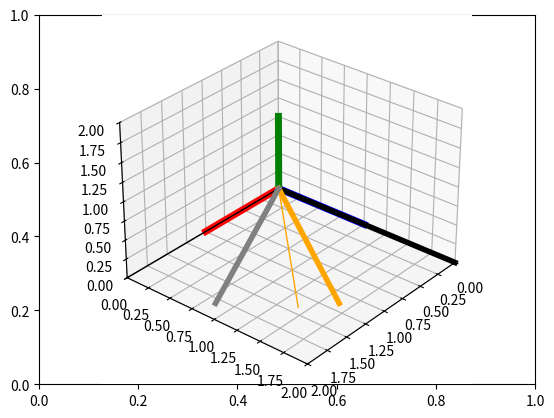

Write Python code to recreate this figure.
# Import libraries and packages
import matplotlib.pyplot as plt
from mpl_toolkits import mplot3d
import numpy as np

# create the fig and ax objects to handle figure and axes of the fixed frame
fig,ax = plt.subplots()

# Use 3d view 
ax = plt.axes(projection = "3d")



def setaxis(x1, x2, y1, y2, z1, z2):
    # this function is used to fix the view to the values of input arguments
    # -----------------------------------------------------------------------
    # ARGUMENTS
    # x1, x2 -> numeric value
    # y1, y2 -> numeric value
    # y1, z2 -> numeric value
    # -----------------------------------------------------------------------
    ax.set_xlim3d(x1,x2)
    ax.set_ylim3d(y1,y2)
    ax.set_zlim3d(z1,z2)
    ax.view_init(elev=30, azim=40)


def fix_system(axis_length):
    # Fix system function 
    # Plots a 3D centered at [x,y,z] = [0,0,0]
    # -------------------------------------------------------------------
    # Arguments 
    # axis_length -> used to specify the length of the axis, in this case
    #                all axes are of the same length
    # -------------------------------------------------------------------
    x = [0, axis_length]
    y = [0, axis_length] 
    z = [0, axis_length]
    zp = [0, 0]
    ax.plot3D(x, zp, zp, color='red', linewidth=5) #linewidth es para hacer las lineas mas gruesas
    ax.plot3D(zp, y, zp, color='blue',linewidth=5)
    ax.plot3D(zp, zp, z, color='green',linewidth=5)
    

def sind(t):
    # sind function
    # Computes the sin() trigonometric function in degrees
    # ----------------------------------------------------------------------
    # Arguments
    # t -> Numeric, angle in degrees. 
    # ----------------------------------------------------------------------
    res = np.sin(t*np.pi/180)
    return res

def cosd(t):
    # sind function
    # Computes the cos() trigonometric function in degrees
    # ----------------------------------------------------------------------
    # Arguments
    # t -> Numeric, angle in degrees. 
    # ----------------------------------------------------------------------
    res = np.cos(t*np.pi/180)
    return res


def RotZ(t):
    Rz = np.array(([cosd(t),-sind(t),0],[sind(t),cosd(t),0],[0,0,1]))
    return Rz

def drawVector(p_fin, p_init=[0,0,0], color='black',linewidth=1): #p_fin es el puto final, p_init es el punto inicial, luego el color y luego el ancho d linea
    deltaX = [p_init[0], p_fin[0]] #se coge el componente x del p_init, el cual se ha puesto en la linea anterior
    deltaY = [p_init[1], p_fin[1]] #se coge el componente y del p_init,  el cual se ha puesto dos lineas antes
    deltaZ = [p_init[2], p_fin[2]] #se coge el componente z del p_init, el cual se ha puesto tres lineas antes
    ax.plot3D(deltaX, deltaY, deltaZ,color=color, linewidth=linewidth)


# Set the view 
setaxis(0,2,0,2,0,2)

# plot the axis
fix_system(1)

# draw vector1
v1 = np.array([2,0,0])
drawVector(v1)

# draw vector2
v2 = RotZ(45).dot(v1) #v2 es el mismo vector q v1 pero rotau 45º
drawVector(v2,color="orange")

v2 = RotZ(45).dot(v2) #se crea un vector nuevo tambien llamado v2, es como se redibuja en la posicion nueva, pero el otro vector no se borra, va a haber dos
drawVector(v2,linewidth=4)

v3 = (RotZ(35).dot(RotZ(20))).dot(v1) #se rota el v1, pero el 35 y el 20 se suman, porq son rotaciones en el mismo eje, se redibuja
drawVector(v3,color="orange", linewidth=4)

v4 = (RotZ(15).dot(RotZ(10))).dot(v1)
drawVector(v4,color=(0.5, 0.5, 0.5), linewidth=4) #define el color en rgb, q es lo de los 0.5s.





# show image.
plt.draw()
plt.show()


